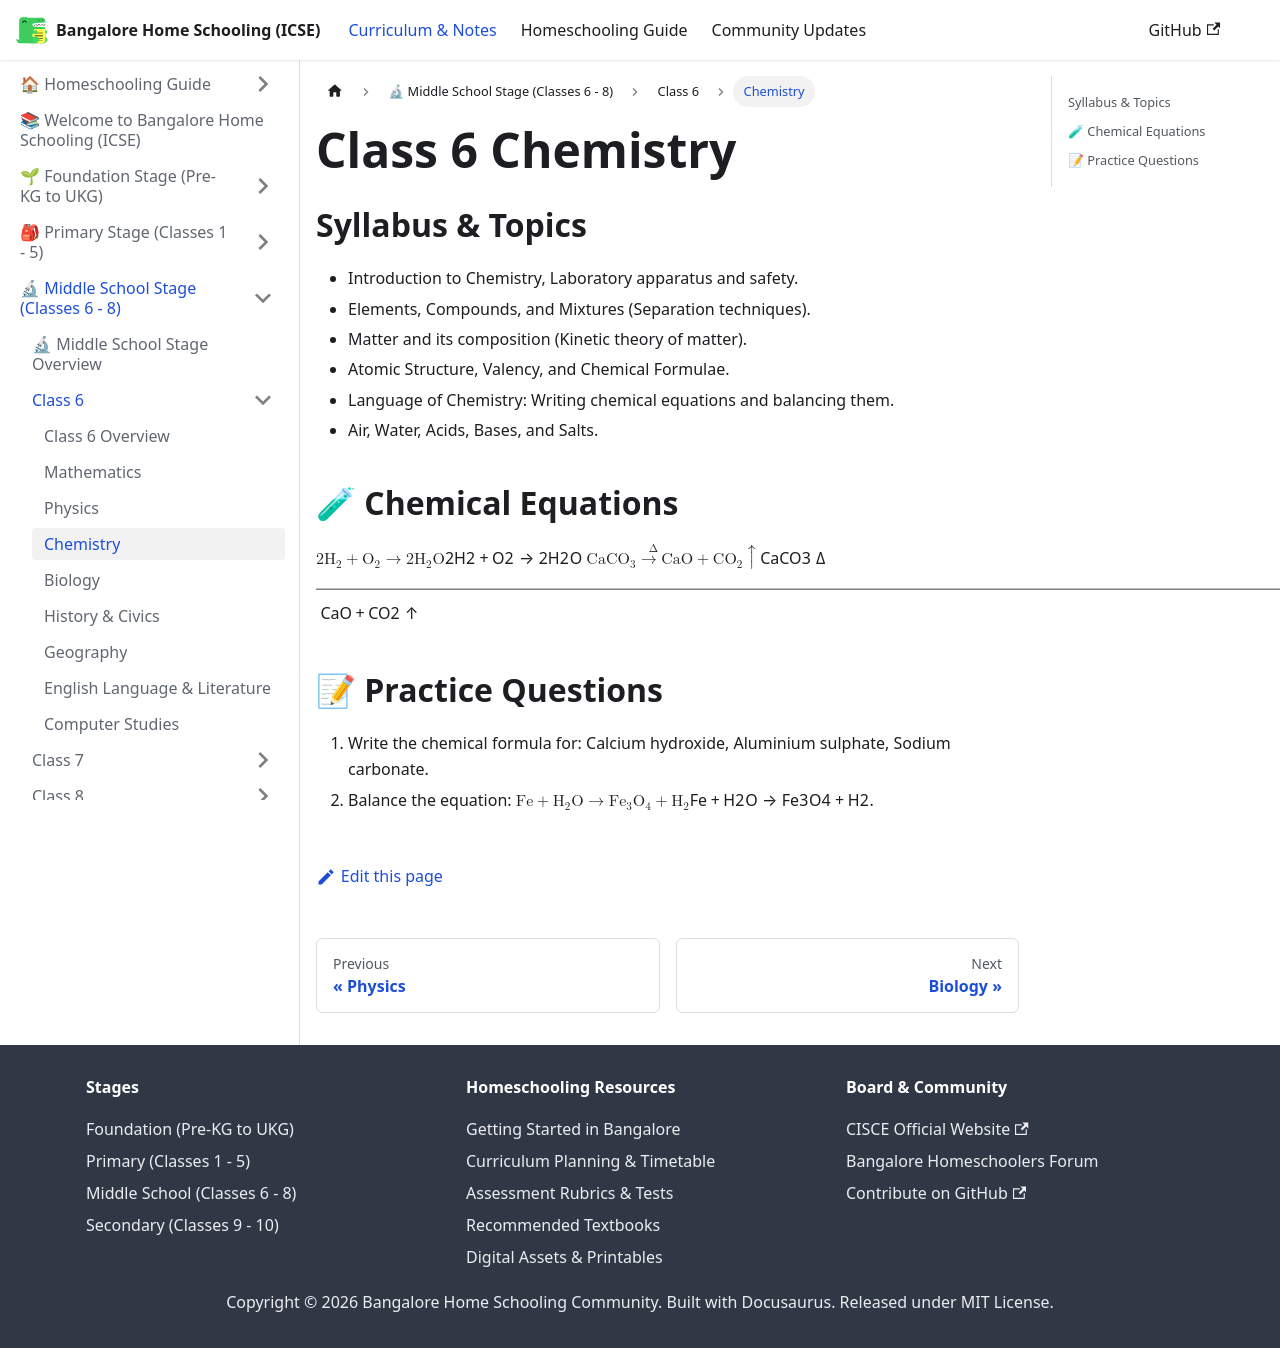

repository: karthik-r-bdump/bangalore-home-schooling · page: docs/middle-school/class-6/chemistry.html · generator: docusaurus

---
title: Chemistry
sidebar_position: 4
---
# Class 6 Chemistry
## Syllabus & Topics
- Introduction to Chemistry, Laboratory apparatus and safety.
- Elements, Compounds, and Mixtures (Separation techniques).
- Matter and its composition (Kinetic theory of matter).
- Atomic Structure, Valency, and Chemical Formulae.
- Language of Chemistry: Writing chemical equations and balancing them.
- Air, Water, Acids, Bases, and Salts.

## 🧪 Chemical Equations
$$2\text{H}_2 + \text{O}_2 \rightarrow 2\text{H}_2\text{O}$$
$$\text{CaCO}_3 \xrightarrow{\Delta} \text{CaO} + \text{CO}_2\uparrow$$

## 📝 Practice Questions
1. Write the chemical formula for: Calcium hydroxide, Aluminium sulphate, Sodium carbonate.
2. Balance the equation: $\text{Fe} + \text{H}_2\text{O} \rightarrow \text{Fe}_3\text{O}_4 + \text{H}_2$.
